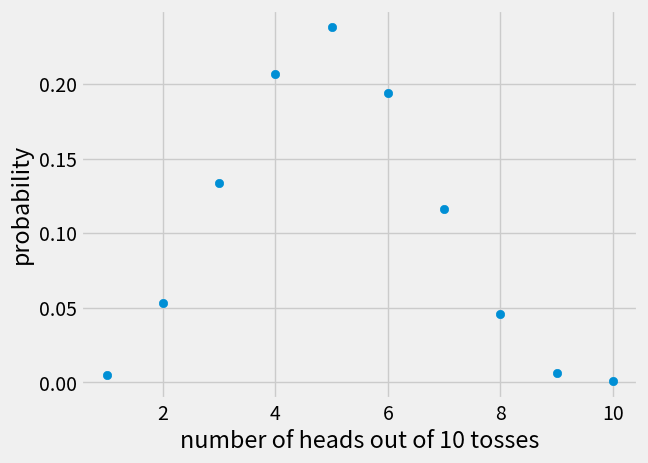

The matplotlib source for this figure:
import numpy as np
import matplotlib.pyplot as plt
from collections import Counter

# set the plot style
plt.style.use('fivethirtyeight')

# generate 4 random numbers from the interval  <0,1)
random_num = np.random.random(4)
random_num

# this sets the seed to number 42
np.random.seed(42)

n = 10
p = 0.5
size = 1000

samples = np.random.binomial(n, p, size)

head_occu_count = Counter(samples) 

head_proba = [val/size for val in head_occu_count.values()]

plt.scatter(x=head_occu_count.keys(), y=head_proba)
plt.xlabel('number of heads out of 10 tosses')
plt.ylabel('probability')

# show the plot
plt.show()